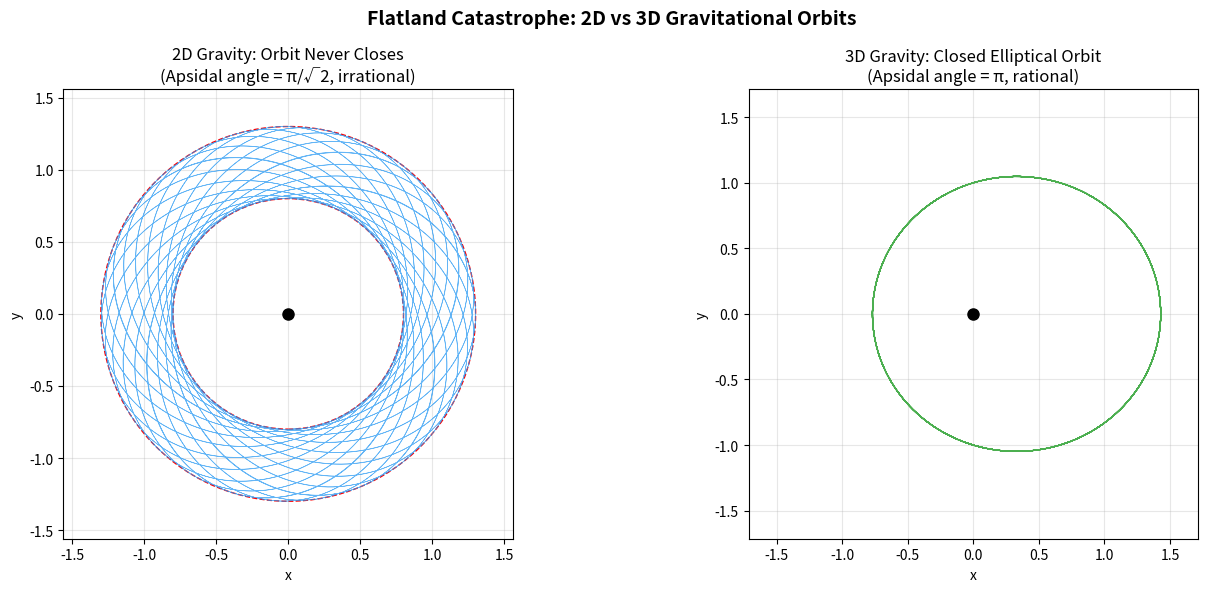

Write the Python code that produced this figure.
#!/usr/bin/env python3
"""
Visualization: 2D Gravitational Orbits vs 3D
Shows the non-closing precessing orbits in 2D gravity.
"""

import math
import matplotlib.pyplot as plt
import matplotlib.patches as patches
import numpy as np


def integrate_2d_gravity(k, L, m, r0, rdot0, dt, n_steps):
    """Integrate 2D gravity orbit."""
    r, rdot, theta = r0, rdot0, 0.0
    xs, ys = [], []
    for _ in range(n_steps):
        xs.append(r * math.cos(theta))
        ys.append(r * math.sin(theta))
        a_r = -k / r + L**2 / (m * r**3)
        r_new = max(r + rdot * dt + 0.5 * a_r * dt**2, 0.01)
        a_r_new = -k / r_new + L**2 / (m * r_new**3)
        rdot = rdot + 0.5 * (a_r + a_r_new) * dt
        theta += L / (m * r**2) * dt
        r = r_new
    return xs, ys


def integrate_3d_gravity(k, L, m, r0, rdot0, dt, n_steps):
    """Integrate 3D gravity orbit (Kepler problem)."""
    r, rdot, theta = r0, rdot0, 0.0
    xs, ys = [], []
    for _ in range(n_steps):
        xs.append(r * math.cos(theta))
        ys.append(r * math.sin(theta))
        a_r = -k / r**2 + L**2 / (m * r**3)
        r_new = max(r + rdot * dt + 0.5 * a_r * dt**2, 0.01)
        a_r_new = -k / r_new**2 + L**2 / (m * r_new**3)
        rdot = rdot + 0.5 * (a_r + a_r_new) * dt
        theta += L / (m * r**2) * dt
        r = r_new
    return xs, ys


fig, axes = plt.subplots(1, 2, figsize=(14, 6))

# Parameters
k, L, m = 1.0, 1.0, 1.0
dt = 0.005

# 2D gravity orbit
r0_2d = abs(L) / math.sqrt(m * k) * 1.3
x2d, y2d = integrate_2d_gravity(k, L, m, r0_2d, 0.0, dt, 80000)

ax1 = axes[0]
ax1.plot(x2d, y2d, linewidth=0.3, alpha=0.7, color='#2196F3')
ax1.plot(0, 0, 'ko', markersize=8)
ax1.set_title('2D Gravity: Orbit Never Closes\n(Apsidal angle = π/√2, irrational)', fontsize=12)
ax1.set_xlabel('x')
ax1.set_ylabel('y')
ax1.set_aspect('equal')
ax1.grid(True, alpha=0.3)

# Draw annulus
radii = [math.sqrt(x**2 + y**2) for x, y in zip(x2d, y2d)]
r_min, r_max = min(radii), max(radii)
circle_inner = plt.Circle((0, 0), r_min, fill=False, color='red', linestyle='--', linewidth=1)
circle_outer = plt.Circle((0, 0), r_max, fill=False, color='red', linestyle='--', linewidth=1)
ax1.add_patch(circle_inner)
ax1.add_patch(circle_outer)
lim = r_max * 1.2
ax1.set_xlim(-lim, lim)
ax1.set_ylim(-lim, lim)

# 3D gravity orbit (Kepler)
r0_3d = 1.0 / (1 - 0.3)  # e = 0.3 ellipse
x3d, y3d = integrate_3d_gravity(k, L, m, r0_3d, 0.0, dt, 20000)

ax2 = axes[1]
ax2.plot(x3d, y3d, linewidth=0.8, color='#4CAF50')
ax2.plot(0, 0, 'ko', markersize=8)
ax2.set_title('3D Gravity: Closed Elliptical Orbit\n(Apsidal angle = π, rational)', fontsize=12)
ax2.set_xlabel('x')
ax2.set_ylabel('y')
ax2.set_aspect('equal')
ax2.grid(True, alpha=0.3)
radii3d = [math.sqrt(x**2 + y**2) for x, y in zip(x3d, y3d)]
lim3d = max(radii3d) * 1.2
ax2.set_xlim(-lim3d, lim3d)
ax2.set_ylim(-lim3d, lim3d)

plt.suptitle('Flatland Catastrophe: 2D vs 3D Gravitational Orbits', fontsize=14, fontweight='bold')
plt.tight_layout()
plt.savefig('orbits_comparison.png', dpi=150, bbox_inches='tight')
plt.close()
print("Saved orbits_comparison.png")
